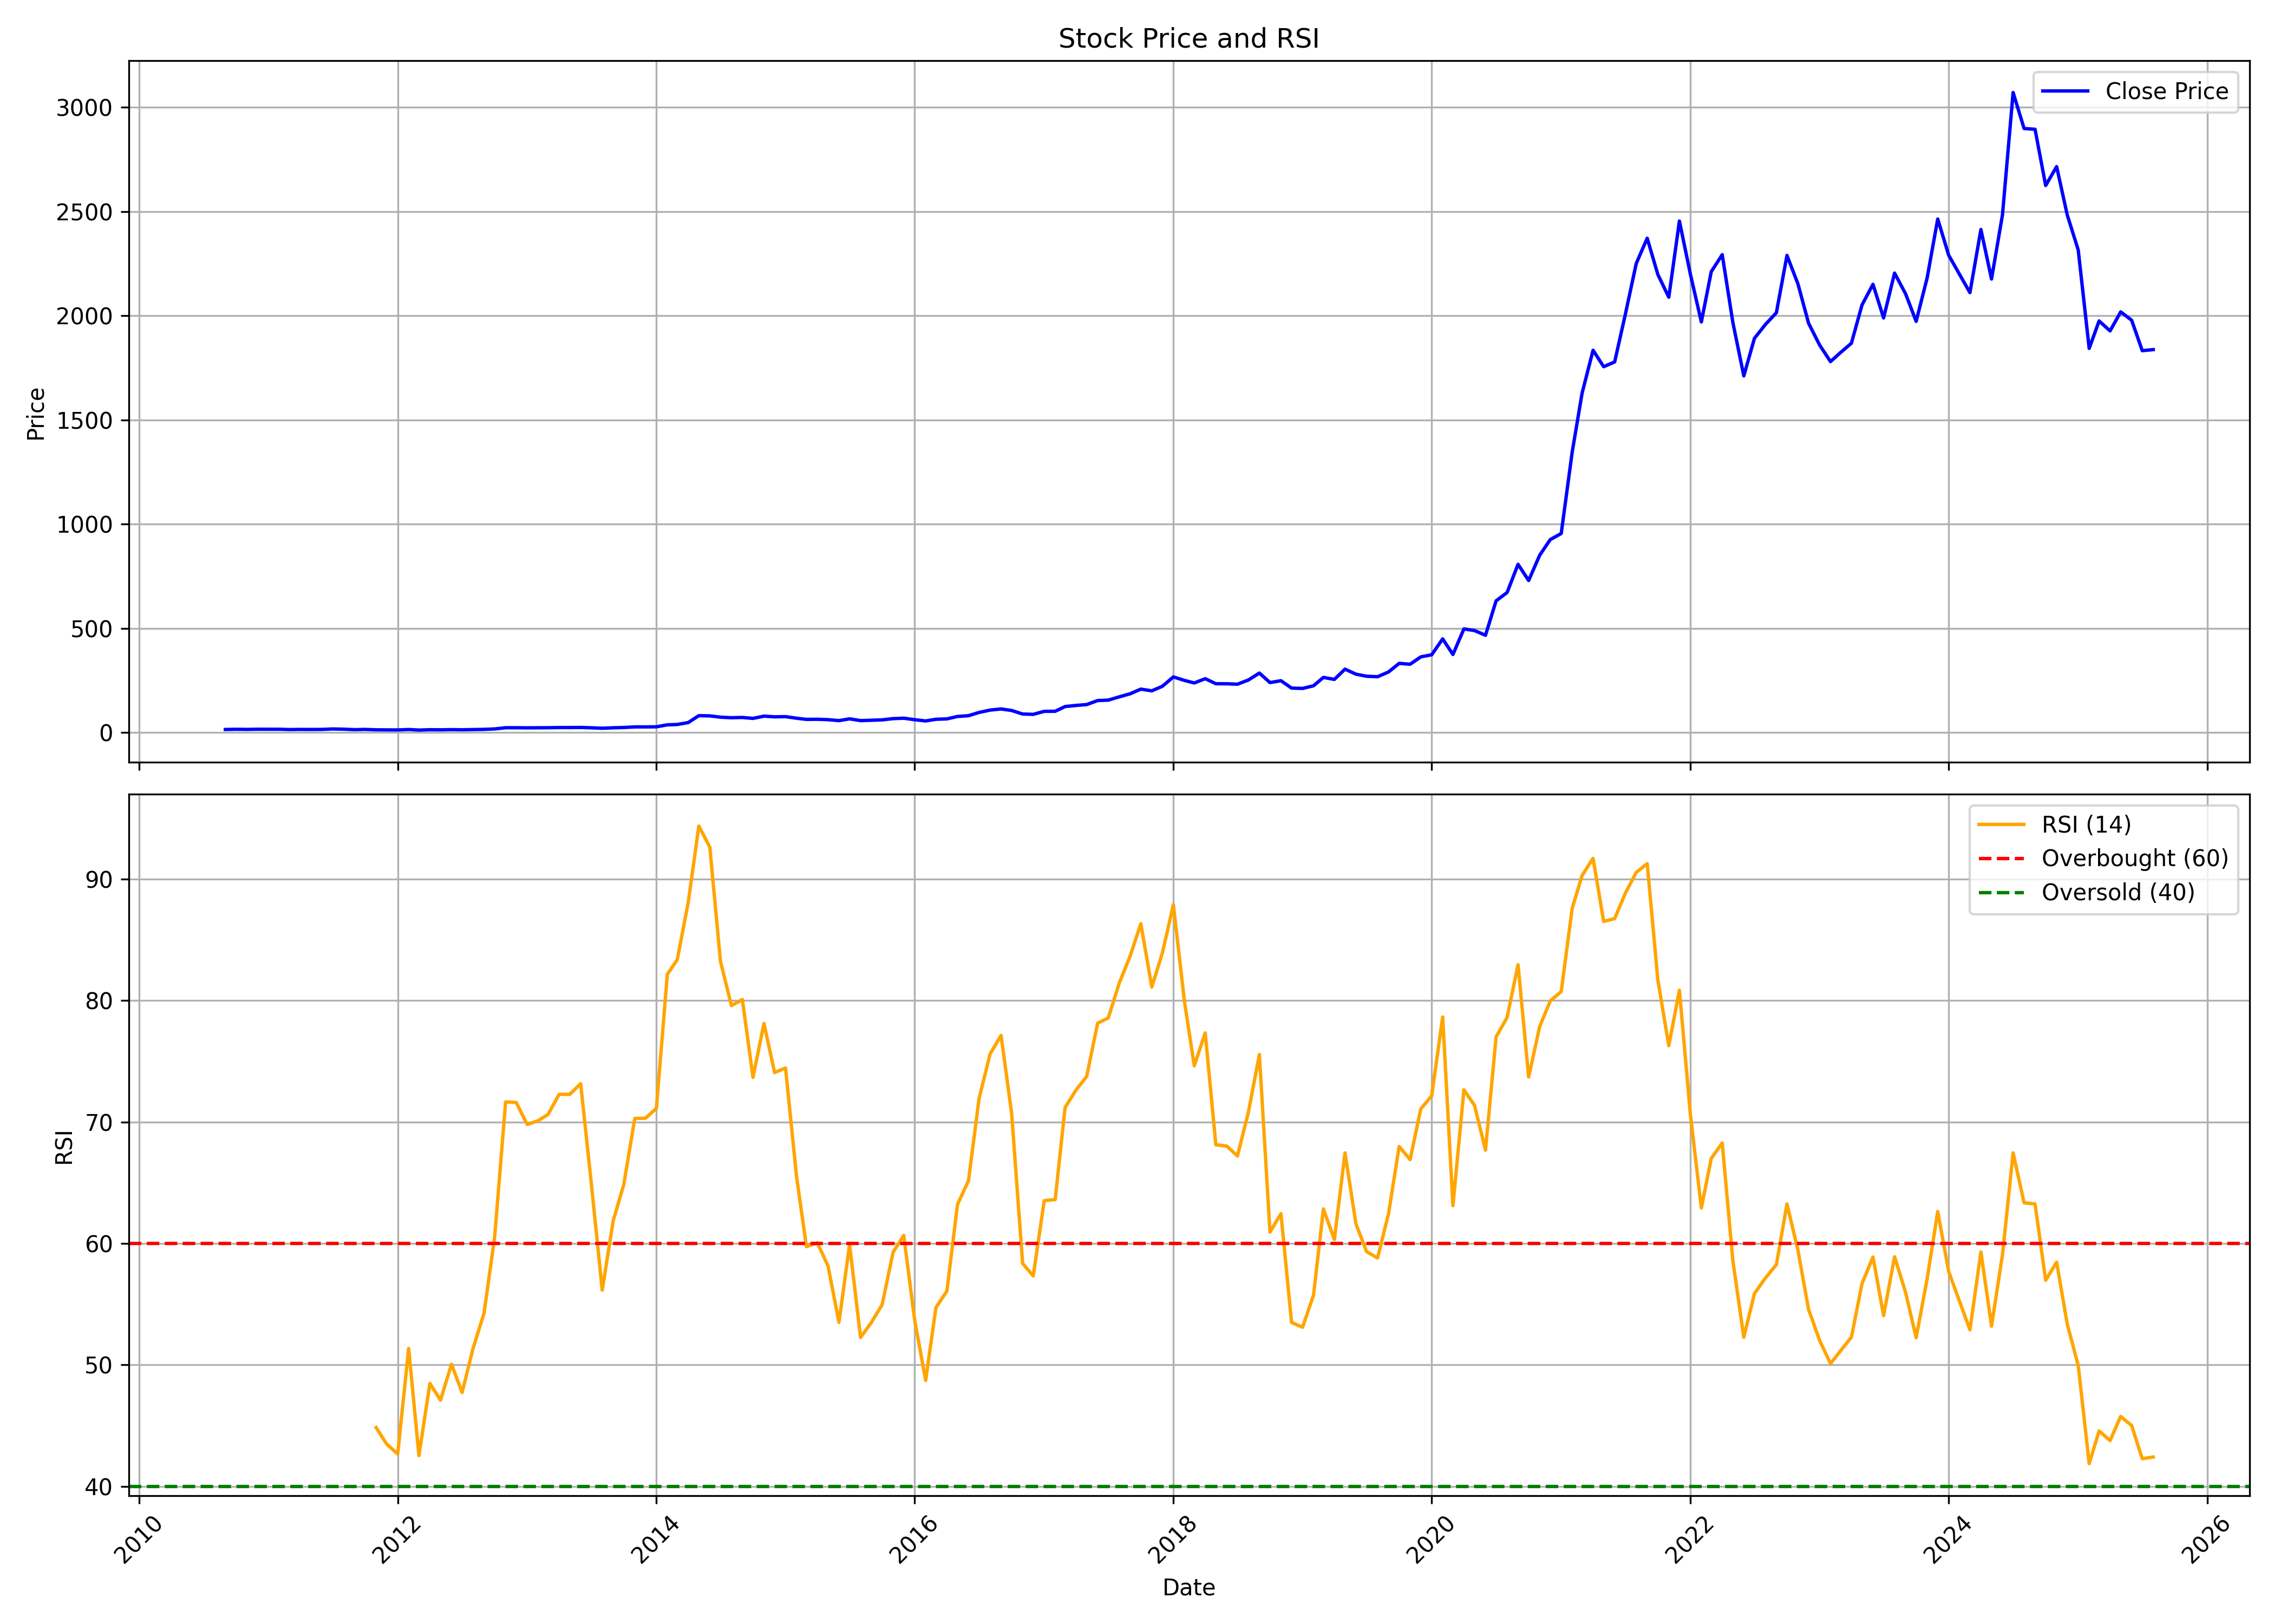

The data file committed next to this chart (first rows):
, date, symbol, open, high, low, close, volume, rsi
0, 2010-09-01, DEEPAKNTR, 15.45, 15.45, 14.55, 15.01, 33720, 
1, 2010-10-01, DEEPAKNTR, 14.72, 16.66, 14.33, 16.09, 140710, 
2, 2010-11-01, DEEPAKNTR, 16.05, 16.97, 14.71, 15.46, 467390, 
3, 2010-12-01, DEEPAKNTR, 15.46, 16.88, 15.46, 16.3, 145050, 
4, 2011-01-01, DEEPAKNTR, 16.3, 17.12, 15.88, 16.39, 183240, 
5, 2011-02-01, DEEPAKNTR, 16.3, 17.13, 16.14, 16.21, 265960, 
6, 2011-03-01, DEEPAKNTR, 15.55, 16.41, 13.56, 14.76, 322940, 
7, 2011-04-01, DEEPAKNTR, 15.96, 17.05, 14.48, 15.34, 378000, 
8, 2011-05-01, DEEPAKNTR, 14.63, 16.7, 14.63, 15.09, 75250, 
9, 2011-06-01, DEEPAKNTR, 15.46, 15.71, 13.46, 15.46, 196920, 
10, 2011-07-01, DEEPAKNTR, 15.54, 19.22, 15.04, 17.66, 786580, 
11, 2011-08-01, DEEPAKNTR, 17.6, 18.28, 14.08, 16.56, 42640, 
12, 2011-09-01, DEEPAKNTR, 16.56, 16.74, 13.77, 14.26, 73540, 
13, 2011-10-01, DEEPAKNTR, 14.43, 15.8, 14.34, 15.45, 36280, 
14, 2011-11-01, DEEPAKNTR, 15.45, 15.45, 11.85, 13.55, 32450, 44.84
15, 2011-12-01, DEEPAKNTR, 13.55, 15.02, 12.45, 13.14, 251450, 43.48
16, 2012-01-01, DEEPAKNTR, 13.05, 15.8, 11.7, 12.89, 84540, 42.67
17, 2012-02-01, DEEPAKNTR, 12.9, 15.24, 12.64, 15.03, 451910, 51.36
18, 2012-03-01, DEEPAKNTR, 14.94, 15.83, 12.11, 12.32, 873730, 42.54
19, 2012-04-01, DEEPAKNTR, 12.71, 14.17, 12.45, 14.01, 109550, 48.48
20, 2012-05-01, DEEPAKNTR, 14.01, 14.44, 12.56, 13.56, 72350, 47.1
21, 2012-06-01, DEEPAKNTR, 13.65, 15.02, 13.56, 14.42, 42290, 50.06
22, 2012-07-01, DEEPAKNTR, 14.42, 16.14, 13.59, 13.73, 82430, 47.73
23, 2012-08-01, DEEPAKNTR, 14.23, 15.47, 14.23, 14.77, 122880, 51.37
24, 2012-09-01, DEEPAKNTR, 15.02, 16.1, 14.69, 15.64, 153380, 54.26
25, 2012-10-01, DEEPAKNTR, 16.1, 17.97, 15.48, 17.82, 620620, 60.54
26, 2012-11-01, DEEPAKNTR, 17.97, 23.71, 17.43, 23.59, 464340, 71.65
27, 2012-12-01, DEEPAKNTR, 23.53, 27.4, 22.24, 23.58, 555880, 71.6
28, 2013-01-01, DEEPAKNTR, 23.39, 24.9, 21.79, 23.12, 361140, 69.79
29, 2013-02-01, DEEPAKNTR, 23.13, 24.91, 22.68, 23.3, 428950, 70.11
30, 2013-03-01, DEEPAKNTR, 23.39, 25, 22.42, 23.57, 365600, 70.62
31, 2013-04-01, DEEPAKNTR, 23.62, 25.17, 23.58, 24.46, 148740, 72.27
32, 2013-05-01, DEEPAKNTR, 24.46, 25.08, 22.69, 24.46, 124070, 72.27
33, 2013-06-01, DEEPAKNTR, 24.11, 24.91, 22.33, 24.91, 67290, 73.15
34, 2013-07-01, DEEPAKNTR, 23.31, 23.55, 22.58, 23.26, 209250, 64.98
35, 2013-08-01, DEEPAKNTR, 24.01, 24.04, 19.92, 21.11, 77980, 56.16
36, 2013-09-01, DEEPAKNTR, 20.65, 25.24, 20.65, 23.32, 54250, 61.88
37, 2013-10-01, DEEPAKNTR, 23.32, 24.93, 21.57, 24.65, 138340, 64.87
38, 2013-11-01, DEEPAKNTR, 24.42, 27.9, 23.82, 27.54, 394670, 70.29
39, 2013-12-01, DEEPAKNTR, 27.54, 27.63, 25.7, 27.55, 95150, 70.31
40, 2014-01-01, DEEPAKNTR, 27.55, 28.46, 26.35, 28, 427780, 71.11
41, 2014-02-01, DEEPAKNTR, 27.08, 41.07, 26.83, 37.53, 1436020, 82.16
42, 2014-03-01, DEEPAKNTR, 37.68, 39.93, 36.95, 39.2, 1190800, 83.36
43, 2014-04-01, DEEPAKNTR, 39.02, 50.36, 39.02, 48.31, 1326220, 88.08
44, 2014-05-01, DEEPAKNTR, 48.31, 84.67, 48.31, 81.51, 4352530, 94.35
45, 2014-06-01, DEEPAKNTR, 83.08, 96.39, 76.1, 80.42, 4756324, 92.62
46, 2014-07-01, DEEPAKNTR, 82.11, 85.28, 71.69, 74.17, 1650690, 83.24
47, 2014-08-01, DEEPAKNTR, 74.32, 78.92, 63.64, 71.54, 1029951, 79.58
48, 2014-09-01, DEEPAKNTR, 73.49, 81.94, 65.03, 72.93, 1196681, 80.08
49, 2014-10-01, DEEPAKNTR, 72.93, 74.32, 62.85, 68.33, 1224000, 73.67
50, 2014-11-01, DEEPAKNTR, 69.49, 85.15, 68.15, 79.16, 2217446, 78.11
51, 2014-12-01, DEEPAKNTR, 79.16, 84.08, 73.39, 75.9, 2272939, 74.07
52, 2015-01-01, DEEPAKNTR, 76.27, 81.34, 73.86, 76.74, 928511, 74.44
53, 2015-02-01, DEEPAKNTR, 77.76, 79.9, 68.38, 69.26, 904598, 65.53
54, 2015-03-01, DEEPAKNTR, 69.03, 71.54, 58.53, 63.64, 928793, 59.74
55, 2015-04-01, DEEPAKNTR, 63.18, 74.14, 60.76, 64.1, 604314, 60.05
56, 2015-05-01, DEEPAKNTR, 64.1, 67.36, 60.39, 62.29, 312058, 58.15
57, 2015-06-01, DEEPAKNTR, 63.18, 66.71, 56.44, 57.69, 335069, 53.51
58, 2015-07-01, DEEPAKNTR, 58.48, 73.91, 57.69, 66.24, 3126139, 59.91
59, 2015-08-01, DEEPAKNTR, 68.32, 69.5, 53.71, 57.81, 808853, 52.27
... 120 more rows
